Run: headless pygame with SDL's dummy video driver; simulated clock (each Clock.tick advances the game by its frame time, no real sleeping); random seed 0; keys injected as events and as key.get_pressed() state; mouse plan: one left click at the window centre at the start of phase 2, then a move to the lower-right quarter at the start of phase 3.
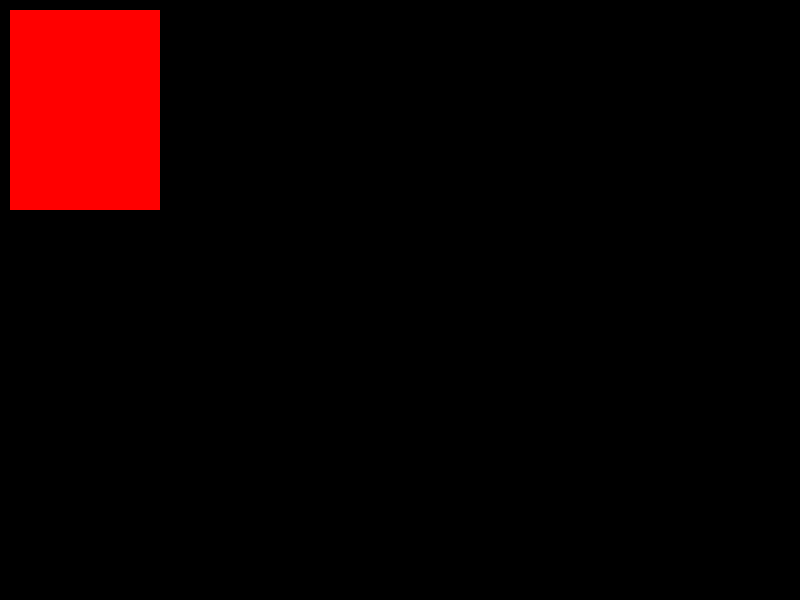
Frame 1 of 4 · flips 1–60 · no input
Frame 2 of 4 · flips 61–180 · clicked the window centre · tapped SPACE, RETURN · held RIGHT (→), D · screen unchanged from frame 1, image omitted
Frame 3 of 4 · flips 181–300 · moved the mouse to the lower-right quarter · held DOWN (↓), S · screen unchanged from frame 2, image omitted
Frame 4 of 4 · flips 301–420 · held LEFT (←), A, UP (↑), W · screen unchanged from frame 3, image omitted

The pygame program that drew these frames:

import pygame
import sys
from pygame.locals import *


x = 10
y = 10
width = 150
height = 200
from time import *
while True:
    surface = pygame.display.set_mode((800, 600))
    pygame.draw.rect(surface, (255,0,0), (x, y, width, height))
    pygame.display.update()
    for event in pygame.event.get():
        if event.type == pygame.QUIT:
            pygame.quit()
            sys.exit()
        if event.type == pygame.MOUSEBUTTONDOWN:
            pos = pygame.mouse.get_pos()
            print(pos)
            if (x < pos[0] < x+width) and (y < pos[1] < y+height):
                print("Button clicked")
